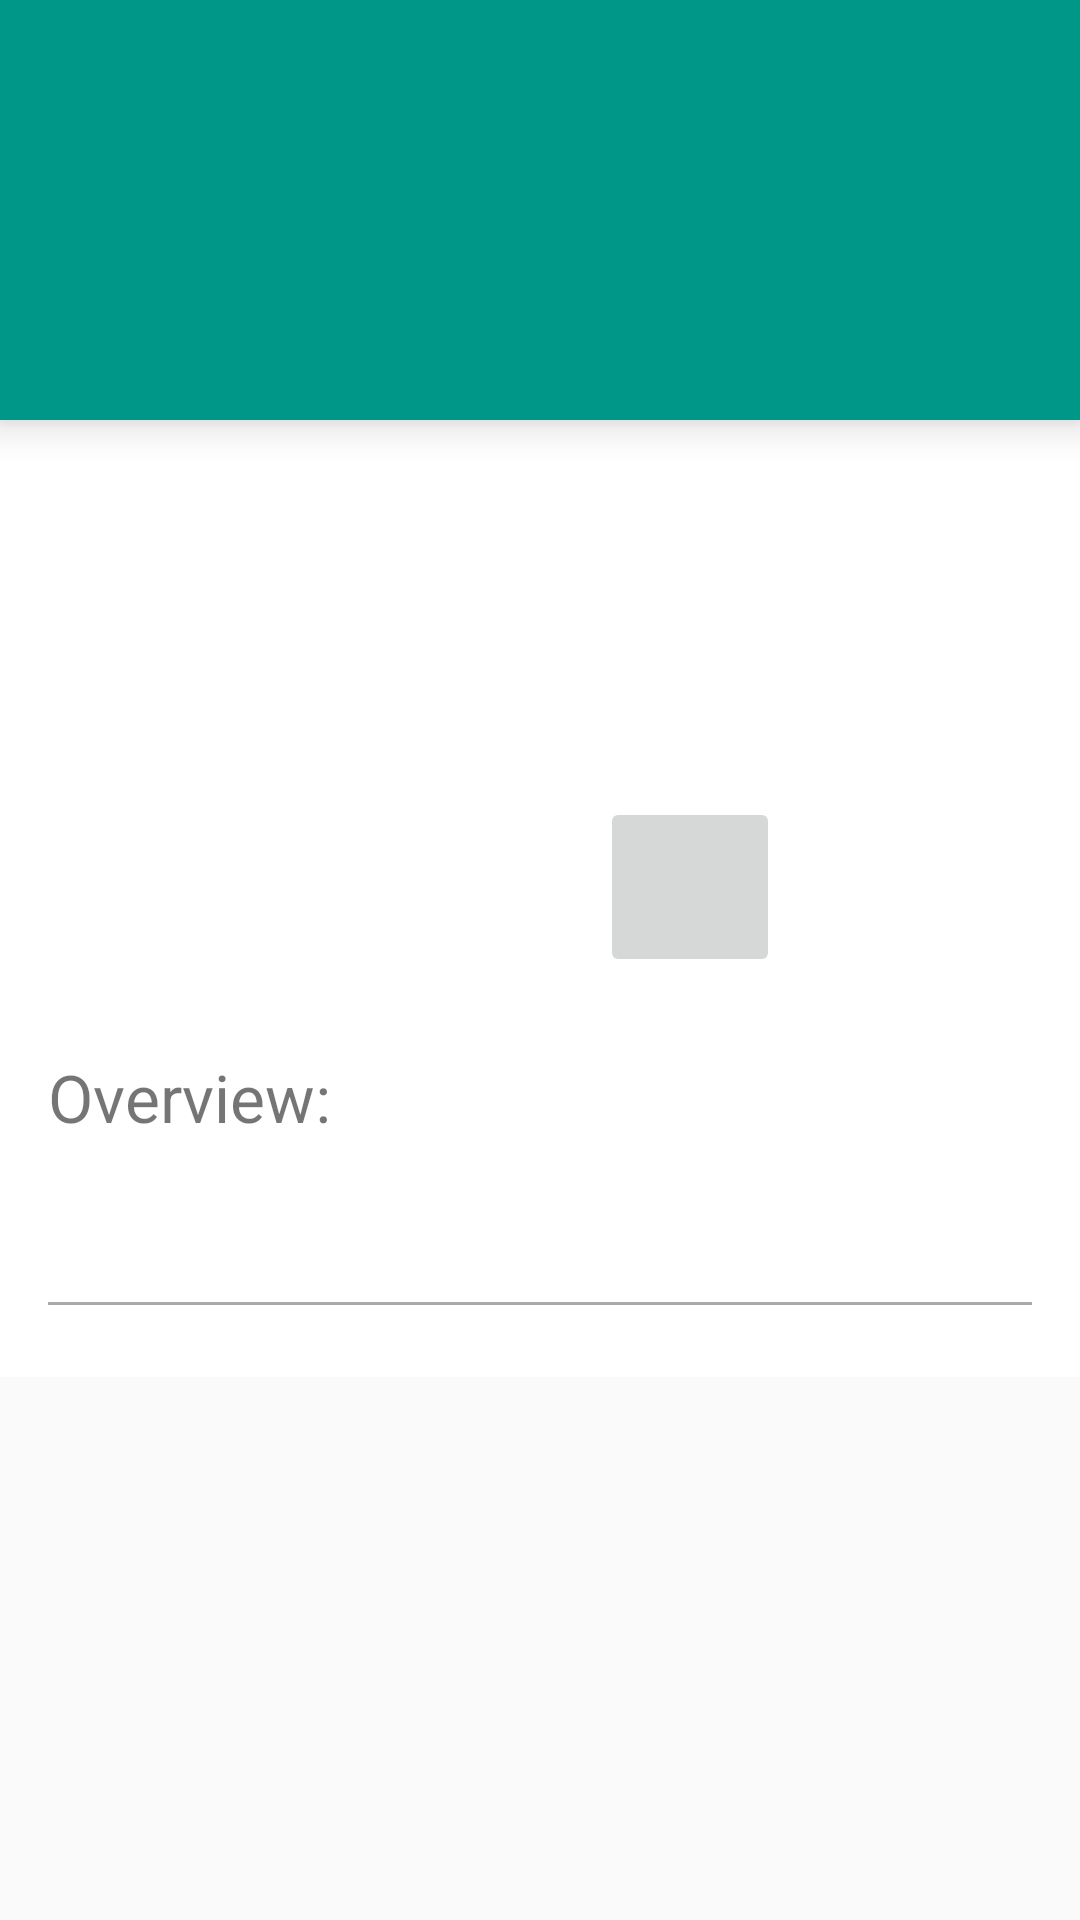

The Android layout XML behind this screen, and the referenced resources:
<!-- AndroidManifest.xml: application theme AppTheme -->
<!-- res/layout/fragment_info_detail.xml -->
<?xml version="1.0" encoding="utf-8"?>

<ScrollView xmlns:android="http://schemas.android.com/apk/res/android"
    xmlns:tools="http://schemas.android.com/tools"
    android:layout_width="match_parent"
    android:layout_height="match_parent">

    <LinearLayout
        android:layout_width="match_parent"
        android:layout_height="wrap_content"
        android:background="@android:color/white"
        android:orientation="vertical"
        tools:context="com.example.fajar.popular_movie_stage_2.NewsDetailActivityFragment">

        <TextView
            android:id="@+id/title"
            android:layout_width="match_parent"
            android:layout_height="match_parent"
            android:layout_marginBottom="@dimen/space_between_areas"
            android:background="@color/moviedetailTitle"
            android:elevation="@dimen/elevation"
            android:gravity="center_vertical"

            android:minHeight="@dimen/title_area_height"
            android:paddingLeft="@dimen/horizontal_padding"
            android:paddingRight="@dimen/horizontal_padding"
            android:textColor="@android:color/primary_text_dark"
            android:textSize="@dimen/header_one_text_size"
            tools:targetApi="lollipop" />

        <LinearLayout
            android:layout_width="match_parent"
            android:layout_height="wrap_content"
            android:layout_marginBottom="@dimen/space_between_areas"
            android:layout_marginLeft="@dimen/screen_left_right_margin"
            android:layout_marginRight="@dimen/screen_left_right_margin"
            android:layout_marginTop="@dimen/space_between_areas"
            android:orientation="horizontal">

            <ImageView
                android:id="@+id/logo_image_view"
                android:layout_width="@dimen/logo_width"
                android:layout_height="@dimen/logo_height"
                android:layout_marginLeft="@dimen/screen_left_right_margin"
                android:contentDescription="@string/description_logo"
                tools:ignore="RtlHardcoded" />

            <LinearLayout
                android:layout_width="wrap_content"
                android:layout_height="wrap_content"
                android:layout_marginLeft="48dp"
                android:orientation="vertical"
                tools:ignore="RtlHardcoded">

                <TextView
                    android:id="@+id/year"
                    android:layout_width="wrap_content"
                    android:layout_height="wrap_content"
                    android:layout_marginBottom="@dimen/space_between_areas"
                    android:textSize="@dimen/header_two_text_size" />

                <TextView
                    android:id="@+id/movie_runtime"
                    android:layout_width="wrap_content"
                    android:layout_height="wrap_content"
                    android:layout_marginBottom="@dimen/space_between_areas"
                    android:textSize="@dimen/header_three_text_size" />

                <TextView
                    android:id="@+id/rating"
                    android:layout_width="wrap_content"
                    android:layout_height="wrap_content"
                    android:layout_marginBottom="@dimen/space_between_areas"
                    android:textStyle="normal|bold" />

                <ImageButton
                    android:id="@+id/button_favorite"
                    android:layout_width="60dp"
                    android:layout_height="60dp"
                    android:contentDescription="@string/desc_button_favorite" />

            </LinearLayout>
        </LinearLayout>

        <TextView
            android:layout_width="match_parent"
            android:layout_height="wrap_content"
            android:layout_marginBottom="@dimen/space_between_areas"
            android:layout_marginLeft="@dimen/screen_left_right_margin"
            android:layout_marginRight="@dimen/screen_left_right_margin"
            android:layout_marginTop="@dimen/space_between_areas"
            android:text="@string/synopsis_title"
            android:textSize="@dimen/header_three_text_size" />

        <TextView
            android:id="@+id/description"
            android:layout_width="wrap_content"
            android:layout_height="wrap_content"
            android:layout_marginBottom="@dimen/space_between_areas"
            android:layout_marginLeft="@dimen/screen_left_right_margin"
            android:layout_marginRight="@dimen/screen_left_right_margin"
            android:layout_marginTop="@dimen/space_between_areas"
            android:textSize="@dimen/text_size" />

        <View
            android:layout_width="match_parent"
            android:layout_height="@dimen/line_thickness"
            android:layout_marginBottom="@dimen/space_between_areas"
            android:layout_marginLeft="@dimen/screen_left_right_margin"
            android:layout_marginRight="@dimen/screen_left_right_margin"
            android:layout_marginTop="@dimen/space_between_areas"
            android:background="@android:color/darker_gray" />

        <TextView
            android:id="@+id/trailers_title"
            android:layout_width="match_parent"
            android:layout_height="wrap_content"
            android:layout_marginLeft="@dimen/screen_left_right_margin"
            android:layout_marginRight="@dimen/screen_left_right_margin"
            android:layout_marginTop="@dimen/vertical_margin"
            android:text="@string/label_trailers"
            android:textSize="@dimen/header_three_text_size"
            android:visibility="gone" />

        <android.support.v7.widget.RecyclerView
            android:id="@+id/recycler_trailers"
            android:layout_width="match_parent"
            android:layout_height="0dp"
            android:layout_marginLeft="@dimen/screen_left_right_margin"
            android:layout_marginRight="@dimen/screen_left_right_margin"
            android:layout_weight="1"
            android:paddingTop="@dimen/space_between_areas" />

        <TextView
            android:id="@+id/review_title"
            android:layout_width="match_parent"
            android:layout_height="wrap_content"
            android:layout_marginLeft="@dimen/screen_left_right_margin"
            android:layout_marginRight="@dimen/screen_left_right_margin"
            android:layout_marginTop="@dimen/vertical_margin"
            android:text="@string/label_reviews"
            android:textSize="@dimen/header_three_text_size"
            android:visibility="gone" />

        <android.support.v7.widget.RecyclerView
            android:id="@+id/recycler_reviews"
            android:layout_width="match_parent"
            android:layout_height="0dp"
            android:layout_marginLeft="@dimen/screen_left_right_margin"
            android:layout_marginRight="@dimen/screen_left_right_margin"
            android:layout_weight="1"
            android:paddingTop="@dimen/space_between_areas" />

    </LinearLayout>
</ScrollView>
<!-- resources referenced by this layout -->
<resources>
  <color name="moviedetailTitle">#009688</color>
  <dimen name="elevation">8dp</dimen>
  <dimen name="header_one_text_size">48sp</dimen>
  <dimen name="header_three_text_size">22sp</dimen>
  <dimen name="header_two_text_size">28sp</dimen>
  <dimen name="horizontal_padding">16dp</dimen>
  <dimen name="line_thickness">1dp</dimen>
  <dimen name="logo_height">179dp</dimen>
  <dimen name="logo_width">120dp</dimen>
  <dimen name="screen_left_right_margin">16dp</dimen>
  <dimen name="space_between_areas">8dp</dimen>
  <dimen name="text_size">16sp</dimen>
  <dimen name="title_area_height">140dp</dimen>
  <dimen name="vertical_margin">28dp</dimen>
  <string name="desc_button_favorite">Favorite</string>
  <string name="description_logo">Logo image</string>
  <string name="label_reviews">Reviews:</string>
  <string name="label_trailers">Trailers:</string>
  <string name="synopsis_title">Overview:</string>
  <style name="AppTheme" parent="Theme.AppCompat.Light.DarkActionBar">
          
          <item name="colorPrimary">@color/colorPrimary</item>
          <item name="colorPrimaryDark">@color/colorPrimaryDark</item>
          <item name="colorAccent">@color/colorAccent</item>
          <item name="windowActionBar">false</item>
          <item name="windowNoTitle">true</item>
      </style>
  <color name="colorPrimary">#607d8b</color>
  <color name="colorPrimaryDark">#34515e</color>
  <color name="colorAccent">#8eacbb</color>
</resources>
